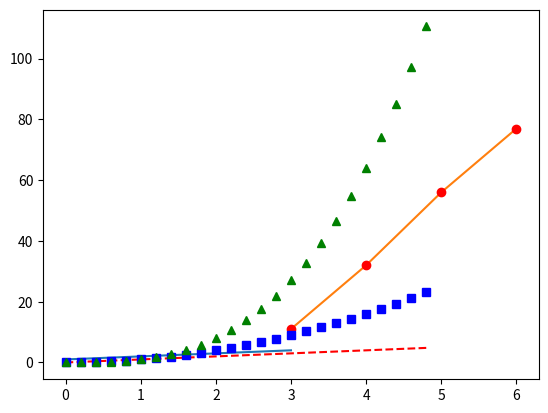
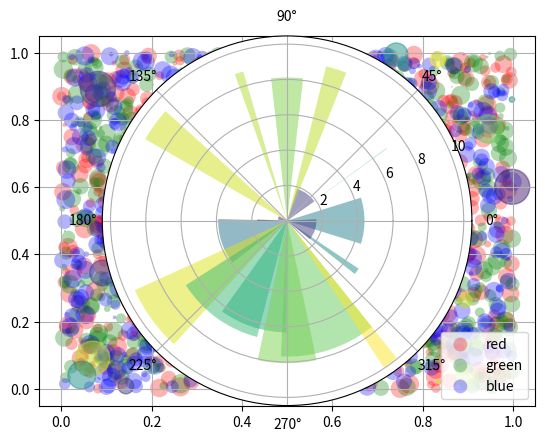
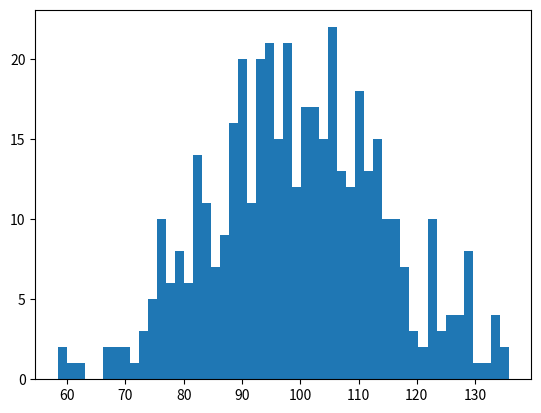

The matplotlib source for these figures, in order: (Note: this script raises an exception after producing the figures.)
import matplotlib.pyplot as plt
import numpy as np

# We start with a single-dimension array 
# more info on numpy arrays available @ 
# https://docs.scipy.org/doc/numpy/reference/generated/numpy.array.html
arr = np.array([1, 2, 3, 4])
np.info(arr)

# plotting our array is easy
plt.plot(arr)
plt.show()

# the plot method can take an arbitrary number of arrays and intelligently arrange them. 
xarr = np.array([3, 4, 5, 6])
yarr = np.array([11, 32, 56, 77])
plt.plot(xarr, yarr)
plt.show()

# you can also pass a format string (based on MATLAB) after each pair of data sets 
# to change the style
plt.plot(xarr, yarr, 'ro') # r -> red, o -> circles
plt.show()

# a more complex example
time = np.arange(0., 5., 0.2)
time_2 = time**2
time_3 = time**3

plt.plot(time, time, 'r--', time, time_2, 'bs', time, time_3, 'g^')
# 'r--' -> red dashes
# 'bs' -> blue squares
# 'g^' -> green triangles
plt.show()

import matplotlib.pyplot as plt
from numpy.random import rand

fig, ax = plt.subplots()
for color in ['red', 'green', 'blue']:
    n = 750
    x, y = rand(2, n)
    scale = 200.0 * rand(n)
    ax.scatter(x, y, c=color, s=scale, label=color, alpha=0.3, edgecolors='none')
    
ax.legend()
ax.grid(True)
plt.show()

import matplotlib.pyplot as plt
import numpy as np
from numpy.random import rand

n = 50
x = rand(n)
y = rand(n)
colors = rand(n)
area = np.pi * (15 * rand(n))**2

plt.scatter(x, y, s=area, c=colors, alpha=0.5)
plt.show()

import numpy as np
import matplotlib.pyplot as plt


# Compute pie slices
N = 20
theta = np.linspace(0.0, 2 * np.pi, N, endpoint=False)
radii = 10 * np.random.rand(N)
width = np.pi / 4 * np.random.rand(N)

ax = plt.subplot(111, projection='polar')
bars = ax.bar(theta, radii, width=width, bottom=0.0)

# Use custom colors and opacity
for r, bar in zip(radii, bars):
    bar.set_facecolor(plt.cm.viridis(r / 10.))
    bar.set_alpha(0.5)

plt.show()

import numpy as np
import matplotlib.mlab as mlab
import matplotlib.pyplot as plt

np.random.seed(0)

# example data
mu = 100  # mean of distribution
sigma = 15  # standard deviation of distribution
x = mu + sigma * np.random.randn(437)

num_bins = 50

fig, ax = plt.subplots()

# the histogram of the data
n, bins, patches = ax.hist(x, num_bins, normed=1)

# add a 'best fit' line
y = mlab.normpdf(bins, mu, sigma)
ax.plot(bins, y, '--')
ax.set_xlabel('Smarts')
ax.set_ylabel('Probability density')
ax.set_title(r'Histogram of IQ: $\mu=100$, $\sigma=15$')

# Tweak spacing to prevent clipping of ylabel
fig.tight_layout()
plt.show()

